Run: headless pygame with SDL's dummy video driver; simulated clock (each Clock.tick advances the game by its frame time, no real sleeping); random seed 0; keys injected as events and as key.get_pressed() state; mouse plan: one left click at the window centre at the start of phase 2, then a move to the lower-right quarter at the start of phase 3.
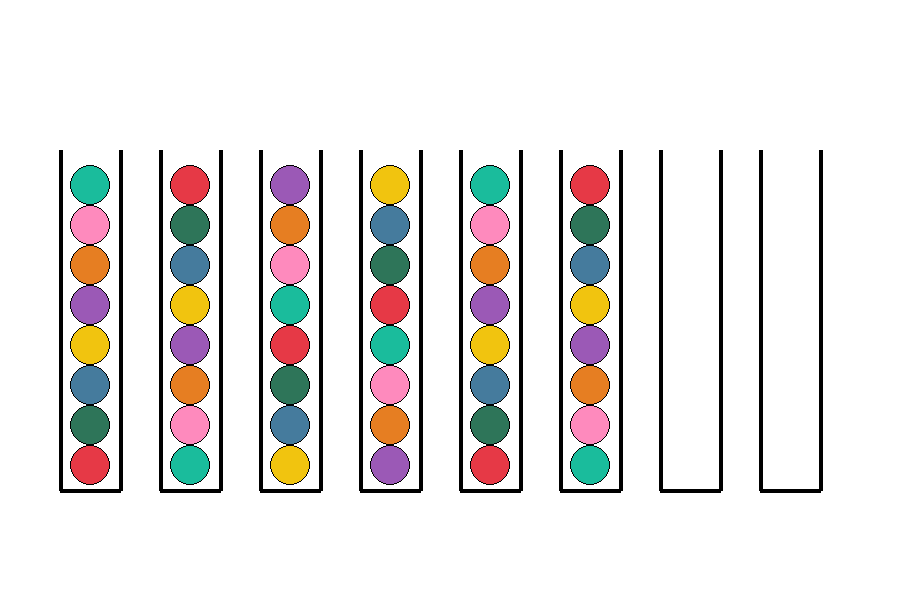
Frame 1 of 4 · flips 1–60 · no input
Frame 2 of 4 · flips 61–180 · clicked the window centre · tapped SPACE, RETURN · held RIGHT (→), D · screen unchanged from frame 1, image omitted
Frame 3 of 4 · flips 181–300 · moved the mouse to the lower-right quarter · held DOWN (↓), S · screen unchanged from frame 2, image omitted
Frame 4 of 4 · flips 301–420 · held LEFT (←), A, UP (↑), W · screen unchanged from frame 3, image omitted

The pygame program that drew these frames:

import pygame
import sys

# Initialize Pygame
pygame.init()

# --- CONSTANTS ---
SCREEN_WIDTH = 900
SCREEN_HEIGHT = 600  # Bumped up height to fit taller tubes
FPS = 60

# Colors
WHITE = (255, 255, 255)
GRAY = (220, 220, 220)
BLACK = (0, 0, 0)
GREEN_WIN = (46, 117, 89)

# 8 Unique Ball Colors (RGB)
RED = (230, 57, 70)
BLUE = (69, 123, 157)
GREEN = (46, 117, 89)
YELLOW = (241, 196, 15)
PURPLE = (155, 89, 182)
ORANGE = (230, 126, 34)
PINK = (254, 138, 189)
CYAN = (26, 188, 156)

COLORS = {
    "R": RED, "B": BLUE, "G": GREEN, "Y": YELLOW,
    "P": PURPLE, "O": ORANGE, "K": PINK, "C": CYAN
}

# --- TUBE & BALL SETTINGS (UPDATED FOR 8 CAPACITY) ---
TUBE_CAPACITY = 8
BALL_RADIUS = 20
TUBE_WIDTH = 60
TUBE_HEIGHT = 340  # Tall enough to hold 8 balls comfortably
TUBE_Y = 150       # Moved up to give the tall tubes plenty of room

# --- GAME STATE (6 Full with 8 items each, 2 Empty) ---
# Each color code appears exactly 6 times here to match our 6 full tubes.
# (Note: In a true 8x8 game you'd have 8 full tubes, but keeping your layout of 6 full / 2 empty)
tubes = [
    ["R", "G", "B", "Y", "P", "O", "K", "C"],
    ["C", "K", "O", "P", "Y", "B", "G", "R"],
    ["Y", "B", "G", "R", "C", "K", "O", "P"],
    ["P", "O", "K", "C", "R", "G", "B", "Y"],
    ["R", "G", "B", "Y", "P", "O", "K", "C"],
    ["C", "K", "O", "P", "Y", "B", "G", "R"],
    [],  # Empty tube 1
    []   # Empty tube 2
]

# Calculate tube X positions dynamically
START_X = 60
SPACING = 100
tube_x_positions = [START_X + i * SPACING for i in range(len(tubes))]

selected_tube = None

# --- SETUP SCREEN ---
screen = pygame.display.set_mode((SCREEN_WIDTH, SCREEN_HEIGHT))
pygame.display.set_caption("Ball Sort Puzzle - Capacity 8")
clock = pygame.time.Clock()

def is_valid_move(from_idx, to_idx):
    """Enforces the rules of ball sorting."""
    if from_idx == to_idx:
        return False
    if not tubes[from_idx]:  
        return False
    if len(tubes[to_idx]) >= TUBE_CAPACITY:  
        return False
    if len(tubes[to_idx]) == 0:  
        return True
    
    return tubes[from_idx][-1] == tubes[to_idx][-1]

def check_win():
    """Checks if all tubes are either empty or completely full of a single color."""
    for tube in tubes:
        if len(tube) == 0:
            continue
        # Now checks if the tube has reached its new capacity of 8
        if len(tube) != TUBE_CAPACITY or len(set(tube)) > 1:
            return False
    return True

# --- MAIN GAME LOOP ---
running = True
won = False

while running:
    screen.fill(WHITE)
    
    for event in pygame.event.get():
        if event.type == pygame.QUIT:
            running = False
            
        elif event.type == pygame.MOUSEBUTTONDOWN and not won:
            mouse_x, mouse_y = pygame.mouse.get_pos()
            
            clicked_idx = None
            for i, x in enumerate(tube_x_positions):
                if x <= mouse_x <= x + TUBE_WIDTH and TUBE_Y <= mouse_y <= TUBE_Y + TUBE_HEIGHT:
                    clicked_idx = i
                    break
            
            if clicked_idx is not None:
                if selected_tube is None:
                    if tubes[clicked_idx]:
                        selected_tube = clicked_idx
                else:
                    if is_valid_move(selected_tube, clicked_idx):
                        ball = tubes[selected_tube].pop()
                        tubes[clicked_idx].append(ball)
                        
                        if check_win():
                            won = True
                    selected_tube = None  
            else:
                selected_tube = None  

    # --- DRAWING ---
    for i, tube in enumerate(tubes):
        x = tube_x_positions[i]
        
        # Highlight selected tube
        if selected_tube == i:
            pygame.draw.rect(screen, GRAY, (x - 5, TUBE_Y - 5, TUBE_WIDTH + 10, TUBE_HEIGHT + 10), border_radius=10)
        
        # Draw Tube Outline
        pygame.draw.lines(screen, BLACK, False, [(x, TUBE_Y), (x, TUBE_Y + TUBE_HEIGHT), (x + TUBE_WIDTH, TUBE_Y + TUBE_HEIGHT), (x + TUBE_WIDTH, TUBE_Y)], 4)
        
        # Draw Balls inside this tube
        for ball_idx, ball_color_code in enumerate(tube):
            ball_color = COLORS[ball_color_code]
            # Formatted to stack up to 8 balls neatly from the tube floor
            ball_y = (TUBE_Y + TUBE_HEIGHT) - (ball_idx * (BALL_RADIUS * 2)) - BALL_RADIUS - 5
            ball_x = x + (TUBE_WIDTH // 2)
            pygame.draw.circle(screen, ball_color, (ball_x, ball_y), BALL_RADIUS)
            pygame.draw.circle(screen, BLACK, (ball_x, ball_y), BALL_RADIUS, 1) 

    # Draw Win Message
    if won:
        font = pygame.font.SysFont(None, 48)
        text = font.render("You Win!", True, GREEN_WIN)
        screen.blit(text, (SCREEN_WIDTH // 2 - 70, 50))

    pygame.display.flip()
    clock.tick(FPS)

pygame.quit()
sys.exit()
